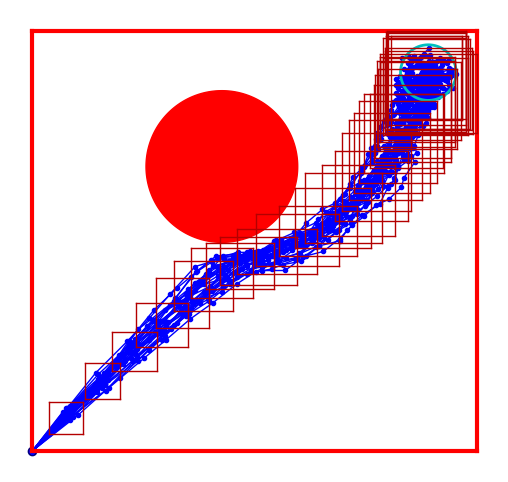

Write Python code to recreate this figure.
import sys
import numpy as np
import matplotlib.pyplot as plt
from matplotlib.image import NonUniformImage
from matplotlib import cm


plt.rcParams['text.usetex'] = True

Nstate = 2
N  = 40
FS = 15

std = 0.01

Start  = [0,0]
Finish = [1,1]
gain   = 0.1
inertia = 0.5
NMC     = 2000
NMCplot = 30

Time = [k for k in range(N)]
End = 1

def MakeBox(spredAll, CO, Time = [], LW = 3):
    
    Box = np.array([[np.inf,-np.inf],[np.inf,-np.inf]])
    if Time:
        now  = Time[0]
        time = Time[1]
        for n in range(0,NMC):
            Box[0,0] = np.min([ Box[0,0], np.min(spredAll[now][n][0][time])  ])
            Box[0,1] = np.max([ Box[0,1], np.max(spredAll[now][n][0][time])  ])
            Box[1,0] = np.min([ Box[1,0], np.min(spredAll[now][n][1][time])  ])
            Box[1,1] = np.max([ Box[1,1], np.max(spredAll[now][n][1][time])  ])
    else:
        for now in range(0,End):
            for n in range(0,NMC):
                Box[0,0] = np.min([ Box[0,0], np.min(spredAll[now][n][0])  ])
                Box[0,1] = np.max([ Box[0,1], np.max(spredAll[now][n][0])  ])
                Box[1,0] = np.min([ Box[1,0], np.min(spredAll[now][n][1])  ])
                Box[1,1] = np.max([ Box[1,1], np.max(spredAll[now][n][1])  ])
    """
    if Time:
        ax1.fill([Box[0,0], Box[0,1], Box[0,1], Box[0,0]],[Box[1,0],Box[1,0],Box[1,1], Box[1,1]  ],color=CO),alpha=0.1)
    """
    ax1.plot([Box[0,0],Box[0,1]],[Box[1,0],Box[1,0]],color=CO,linewidth=LW)
    ax1.plot([Box[0,1],Box[0,1]],[Box[1,0],Box[1,1]],color=CO,linewidth=LW)
    ax1.plot([Box[0,1],Box[0,0]],[Box[1,1],Box[1,1]],color=CO,linewidth=LW)
    ax1.plot([Box[0,0],Box[0,0]],[Box[1,1],Box[1,0]],color=CO,linewidth=LW)

    
    
    
    return Box



spastAll = []
spredAll = []

Finish = np.array(Finish).reshape(2,1)

C      = np.array([.5,.75]).reshape(2,1)
D      = 0.2

Angle  = np.linspace(0,2*np.pi,1000)


tau    = 0.1

Vec    = np.zeros(2).reshape(2,1)
Vecsys = np.zeros(2).reshape(2,1)

spast = np.array(Start).reshape(2,1)
for now in range(0,End):
    spred = [spast[:,-1].reshape(2,1)]*NMC

    for time in Time:
        for n in range(0,NMC):
            Vec  = inertia*Vec + (1-inertia)*(Finish - spred[n][:,-1].reshape(2,1))
            
            Vec2C = spred[n][:,-1].reshape(2,1) - C
            
            Dist = np.linalg.norm(Vec2C)
            if Dist - D > 0:
                F    = .01 / (  Dist - D  )
            else:
                F    = -(  Dist - D  )**2
            Vec += F*Vec2C/Dist
            
            sps = spred[n][:,-1].reshape(2,1) + gain*Vec.reshape(2,1) + np.random.normal(0,std,2).reshape(2,1)#
            spred[n] = np.concatenate( (spred[n],sps), axis=1)
           

    Vecsys = inertia*Vecsys + (1-inertia)*(Finish - spast[:,-1].reshape(2,1))
    snew = spast[:,-1].reshape(2,1) + gain*Vecsys.reshape(2,1) + np.random.normal(0,std,2).reshape(2,1)#
    
    spastAll.append(spast)
    spredAll.append(spred)
    
    spast = np.concatenate( (spast,snew.reshape(2,1)), axis=1)
        
for now in range(0,End):

        plt.close('all')

        figID = plt.figure(1,figsize=(12,6))
        
        ax1 = figID.add_subplot(111)
        #ax1.plot(D*np.cos(Angle)+C[0],D*np.sin(Angle)+C[1],color='r')
        ax1.fill(D*np.cos(Angle)+C[0],D*np.sin(Angle)+C[1],color='r')
        
        
                
        plt.show(block=False)
        #sys.exit()
        
        ax1.plot(spastAll[now][0,:],spastAll[now][1,:],color=[0,0,0.5],linewidth=2,marker='o')
        
        
        EndMass = {'x': [], 'y' : []}
        for n in range(0,NMCplot):
            ax1.plot(spredAll[now][n][0,:],spredAll[now][n][1,:],color='b',linewidth=1,marker='.')
            EndMass['x'].append(spredAll[now][n][0,-1])
            EndMass['y'].append(spredAll[now][n][1,-1])
            
        MakeBox(spredAll,'r')

        #ax1.plot(1,1,color='c',linewidth=2,marker='o')
        
        
        EndD = np.max([np.std(EndMass['x']),np.std(EndMass['y'])])
        ax1.plot(2*EndD*np.cos(Angle)+np.mean(EndMass['x']),2*EndD*np.sin(Angle)+np.mean(EndMass['y']),color='c',linewidth=2)
        ax1.set_xticks([])
        ax1.set_yticks([])
        ax1.set_axis_off()
        ax1.set_aspect('equal', 'box')
     

        
        for time in range(now,N+1):
            Box = MakeBox(spredAll,[.7,0,0],Time = [now,time],LW = 1)
            plt.show(block=False)
            plt.pause(0.1)
            figID.savefig('PessimisticModel'+str(time)+'.pdf', transparent=True, dpi='figure', format=None,metadata=None, bbox_inches='tight', pad_inches=0.1,facecolor='auto', edgecolor='auto', backend=None) #, bbox_inches='tight'
            









    
    





